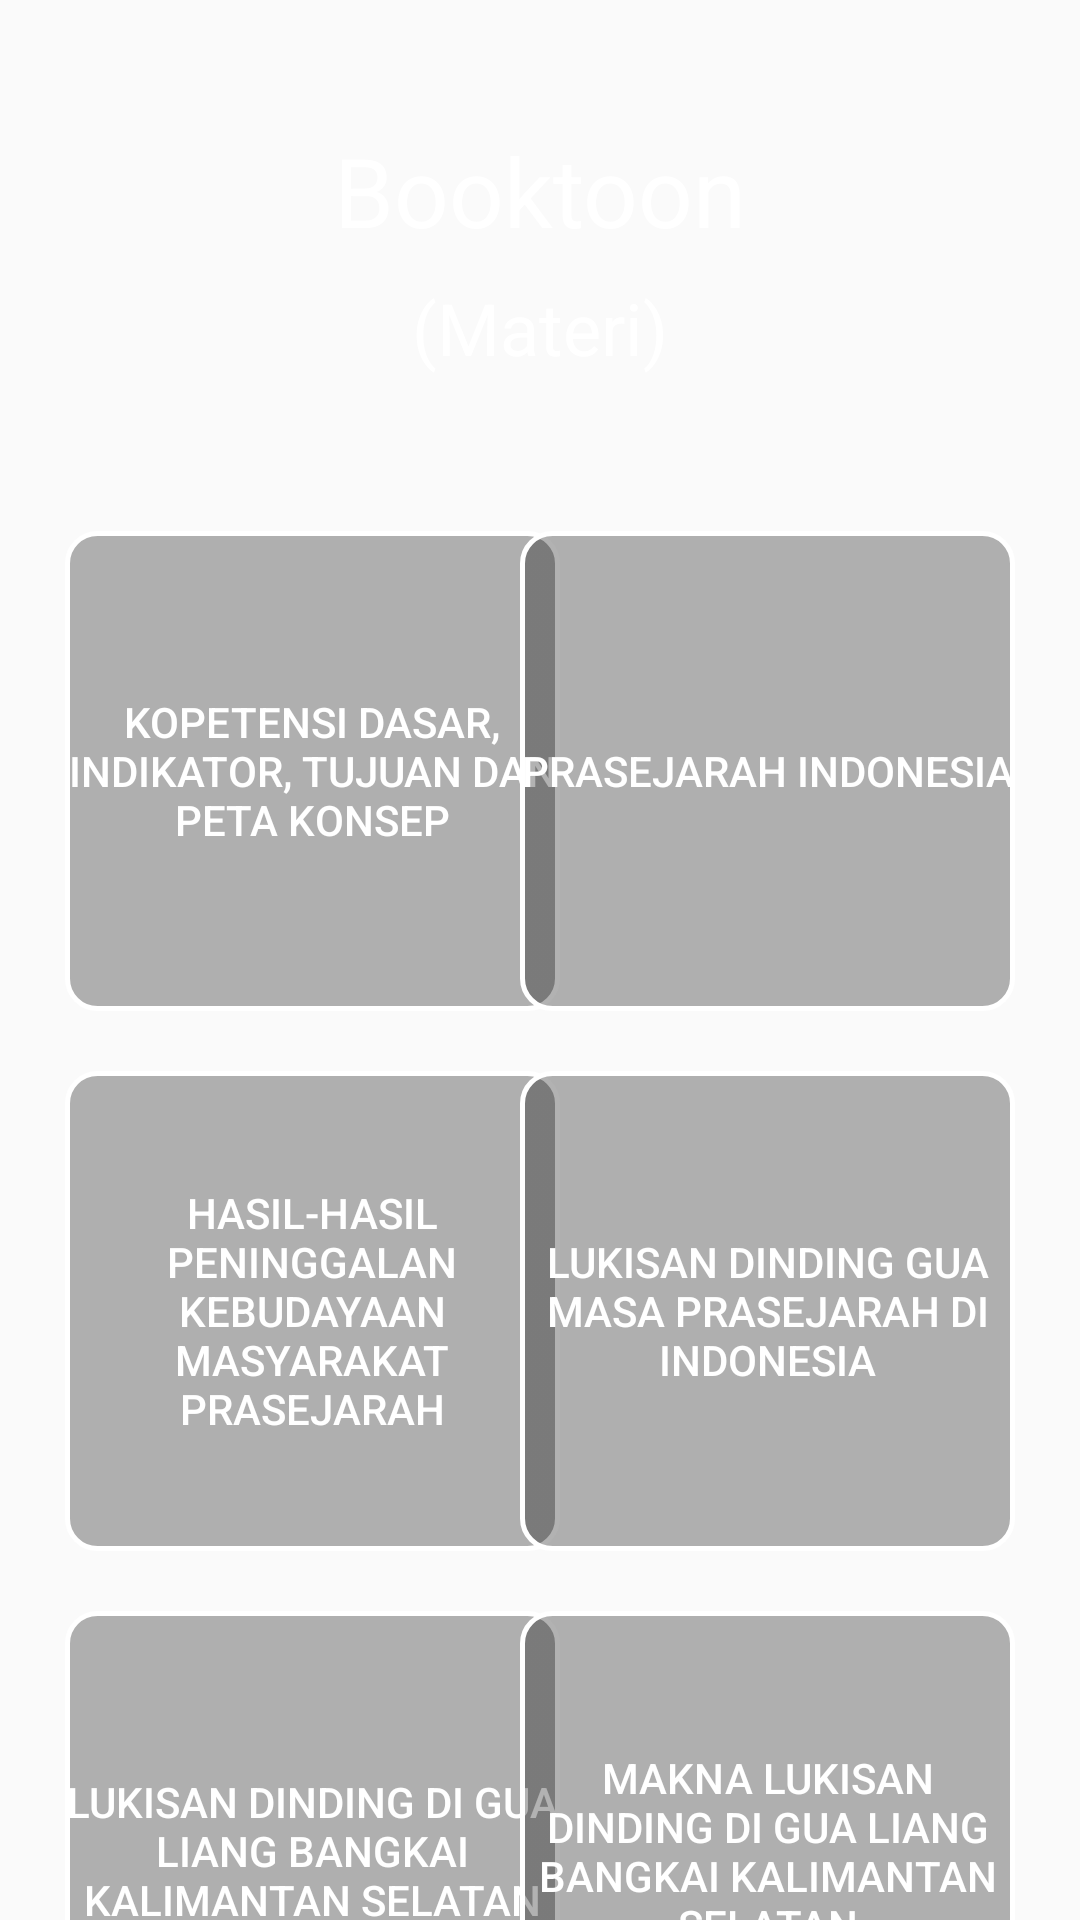

Layout XML and referenced resources for this Android screen:
<!-- AndroidManifest.xml: application theme NoActionBar -->
<!-- res/layout/activity_list_materi.xml -->
<?xml version="1.0" encoding="utf-8"?>
<androidx.core.widget.NestedScrollView
    android:layout_width="match_parent"
    android:layout_height="wrap_content"
    xmlns:android="http://schemas.android.com/apk/res/android">

<androidx.constraintlayout.widget.ConstraintLayout xmlns:android="http://schemas.android.com/apk/res/android"
    xmlns:app="http://schemas.android.com/apk/res-auto"
    xmlns:tools="http://schemas.android.com/tools"
    android:layout_width="match_parent"
    android:layout_height="match_parent"
    tools:context=".ListMateriActivity">

    <ImageView
        android:layout_width="match_parent"
        android:layout_height="0dp"
        app:layout_constraintTop_toTopOf="parent"
        app:layout_constraintBottom_toBottomOf="parent"
        app:layout_constraintLeft_toLeftOf="parent"
        app:layout_constraintRight_toRightOf="parent"
        android:src="@mipmap/background"
        android:scaleType="fitXY"
        />
    <TextView
        android:id="@+id/Header"
        android:layout_width="wrap_content"
        android:layout_height="wrap_content"
        app:layout_constraintRight_toRightOf="parent"
        app:layout_constraintLeft_toLeftOf="parent"
        app:layout_constraintTop_toTopOf="parent"
        android:layout_marginBottom="50dp"
        app:layout_constraintBottom_toTopOf="@id/guideline"
        android:text="@string/app_name"
        android:textSize="@dimen/textHead"
        android:textColor="@color/colorWhite"
        />
    <TextView
        android:id="@+id/Ket"
        android:layout_width="wrap_content"
        android:layout_height="wrap_content"
        app:layout_constraintTop_toBottomOf="@id/Header"
        app:layout_constraintRight_toRightOf="parent"
        app:layout_constraintLeft_toLeftOf="parent"
        android:layout_marginTop="8dp"
        android:text="(Materi)"
        android:textSize="@dimen/textDes"
        android:textColor="@color/colorWhite"
        />
    <androidx.constraintlayout.widget.Guideline
        android:id="@+id/guideline"
        android:layout_width="1dp"
        android:layout_height="wrap_content"
        android:orientation="horizontal"
        app:layout_constraintGuide_percent="0.20"/>

    <androidx.constraintlayout.widget.Guideline
        android:id="@+id/guideline4"
        android:layout_width="1dp"
        android:layout_height="wrap_content"
        android:orientation="vertical"
        app:layout_constraintGuide_percent="0.94"/>


    <androidx.constraintlayout.widget.Guideline
        android:id="@+id/guideline2"
        android:layout_width="1dp"
        android:layout_height="wrap_content"
        android:orientation="vertical"
        app:layout_constraintGuide_percent="0.06"/>
    <Button
        android:id="@+id/btnMateri1"
        android:layout_width="165dp"
        android:layout_height="160dp"
        android:background="@drawable/button_click"
        android:textColor="@color/colorWhite"
        app:layout_constraintLeft_toRightOf="@id/guideline2"
        app:layout_constraintTop_toBottomOf="@id/guideline"
        android:text="Kopetensi Dasar, Indikator, Tujuan dan Peta Konsep"
        />
    <Button
        android:id="@+id/btnMateri2"
        android:layout_width="165dp"
        android:layout_height="160dp"
        android:text="Prasejarah Indonesia"
        android:background="@drawable/button_click"
        android:textColor="@color/colorWhite"
        app:layout_constraintRight_toLeftOf="@id/guideline4"
        app:layout_constraintTop_toBottomOf="@id/guideline"
        />
    <Button
        android:id="@+id/btnMateri3"
        android:layout_width="165dp"
        android:layout_height="160dp"
        app:layout_constraintLeft_toRightOf="@id/guideline2"
        app:layout_constraintTop_toBottomOf="@id/btnMateri1"
        android:background="@drawable/button_click"
        android:textColor="@color/colorWhite"
        android:layout_marginTop="20dp"
        android:text="Hasil-hasil peninggalan kebudayaan masyarakat prasejarah"
        />
    <Button
        android:id="@+id/btnMateri4"
        android:layout_width="165dp"
        android:layout_height="160dp"
        app:layout_constraintRight_toLeftOf="@id/guideline4"
        app:layout_constraintTop_toBottomOf="@id/btnMateri2"
        android:background="@drawable/button_click"
        android:textColor="@color/colorWhite"
        android:layout_marginTop="20dp"
        android:text="Lukisan dinding gua masa prasejarah di Indonesia"
        />
    <Button
        android:id="@+id/btnMateri5"
        android:layout_width="165dp"
        android:layout_height="160dp"
        app:layout_constraintLeft_toRightOf="@id/guideline2"
        app:layout_constraintTop_toBottomOf="@id/btnMateri3"
        android:background="@drawable/button_click"
        android:textColor="@color/colorWhite"
        android:layout_marginTop="20dp"
        android:text="Lukisan dinding di Gua Liang Bangkai Kalimantan Selatan"
        />
    <Button
        android:id="@+id/btnMateri6"
        android:layout_width="165dp"
        android:layout_height="160dp"
        app:layout_constraintRight_toLeftOf="@id/guideline4"
        app:layout_constraintTop_toBottomOf="@id/btnMateri4"
        android:background="@drawable/button_click"
        android:textColor="@color/colorWhite"
        android:layout_marginTop="20dp"
        android:text="Makna lukisan dinding di Gua Liang Bangkai Kalimantan Selatan"
        />
    <Button
        android:id="@+id/btnMateri7"
        android:layout_width="165dp"
        android:layout_height="160dp"
        app:layout_constraintBottom_toBottomOf="parent"
        app:layout_constraintLeft_toRightOf="@id/guideline2"
        app:layout_constraintTop_toBottomOf="@id/btnMateri5"
        android:background="@drawable/button_click"
        android:textColor="@color/colorWhite"
        android:layout_marginTop="20dp"
        android:layout_marginBottom="8dp"
        android:text="Hubungan burung enggang dengan kebudayaann masyarakat dayak dikalimantan"
        />
    <Button
        android:id="@+id/btnMateri8"
        android:layout_width="165dp"
        android:layout_height="160dp"
        app:layout_constraintRight_toLeftOf="@id/guideline4"
        app:layout_constraintTop_toBottomOf="@id/btnMateri6"
        app:layout_constraintBottom_toBottomOf="parent"
        android:text="Daftar Rujukan"
        android:textColor="@color/colorWhite"
        android:background="@drawable/button_click"
        android:layout_marginTop="20dp"
        android:layout_marginBottom="8dp"
        />
</androidx.constraintlayout.widget.ConstraintLayout>
</androidx.core.widget.NestedScrollView>
<!-- resources referenced by this layout -->
<resources>
  <color name="colorWhite">#ffffff</color>
  <dimen name="textDes">24sp</dimen>
  <dimen name="textHead">32sp</dimen>
  <!-- drawable button_click (drawable) -->
  <?xml version="1.0" encoding="utf-8"?>
  <selector xmlns:android="http://schemas.android.com/apk/res/android">
  <item
      android:state_focused="true"
      android:state_pressed="true"
      android:drawable="@drawable/button_bg_no"/>
      <item android:state_focused="false"
          android:state_pressed="true"
          android:drawable="@drawable/button_bg_no"/>
      <item
          android:drawable="@drawable/button_bg"/>
  </selector>
  <string name="app_name">Booktoon</string>
  <style name="NoActionBar" parent="Theme.AppCompat.Light.NoActionBar">
          <item name="windowActionBar">false</item>
          <item name="windowNoTitle">true</item>
      </style>
  <!-- drawable button_bg_no (drawable) -->
  <?xml version="1.0" encoding="utf-8"?>
  <shape xmlns:android="http://schemas.android.com/apk/res/android"
      android:shape="rectangle">
      <gradient android:startColor="@color/colorTrans"
          android:endColor="@color/colorTrans"
          android:angle="270"/>
      <corners
          android:radius="3dp"
          android:bottomLeftRadius="10dp"
          android:bottomRightRadius="10dp"
          android:topLeftRadius="10dp"
          android:topRightRadius="10dp"/>
      <stroke android:width="5px"
          android:color="@color/colorAccent"/>
  </shape>
  <!-- drawable button_bg (drawable) -->
  <?xml version="1.0" encoding="utf-8"?>
  <shape xmlns:android="http://schemas.android.com/apk/res/android"
      android:shape="rectangle">
      <gradient android:startColor="@color/colorTrans"
          android:endColor="@color/colorTrans"
          android:angle="270"/>
      <corners
          android:radius="3dp"
          android:bottomLeftRadius="10dp"
          android:bottomRightRadius="10dp"
          android:topLeftRadius="10dp"
          android:topRightRadius="10dp"/>
      <stroke android:width="5px"
          android:color="@color/colorWhite"/>
  </shape>
  <color name="colorTrans">#4D000000</color>
  <color name="colorAccent">#ff0000</color>
</resources>
